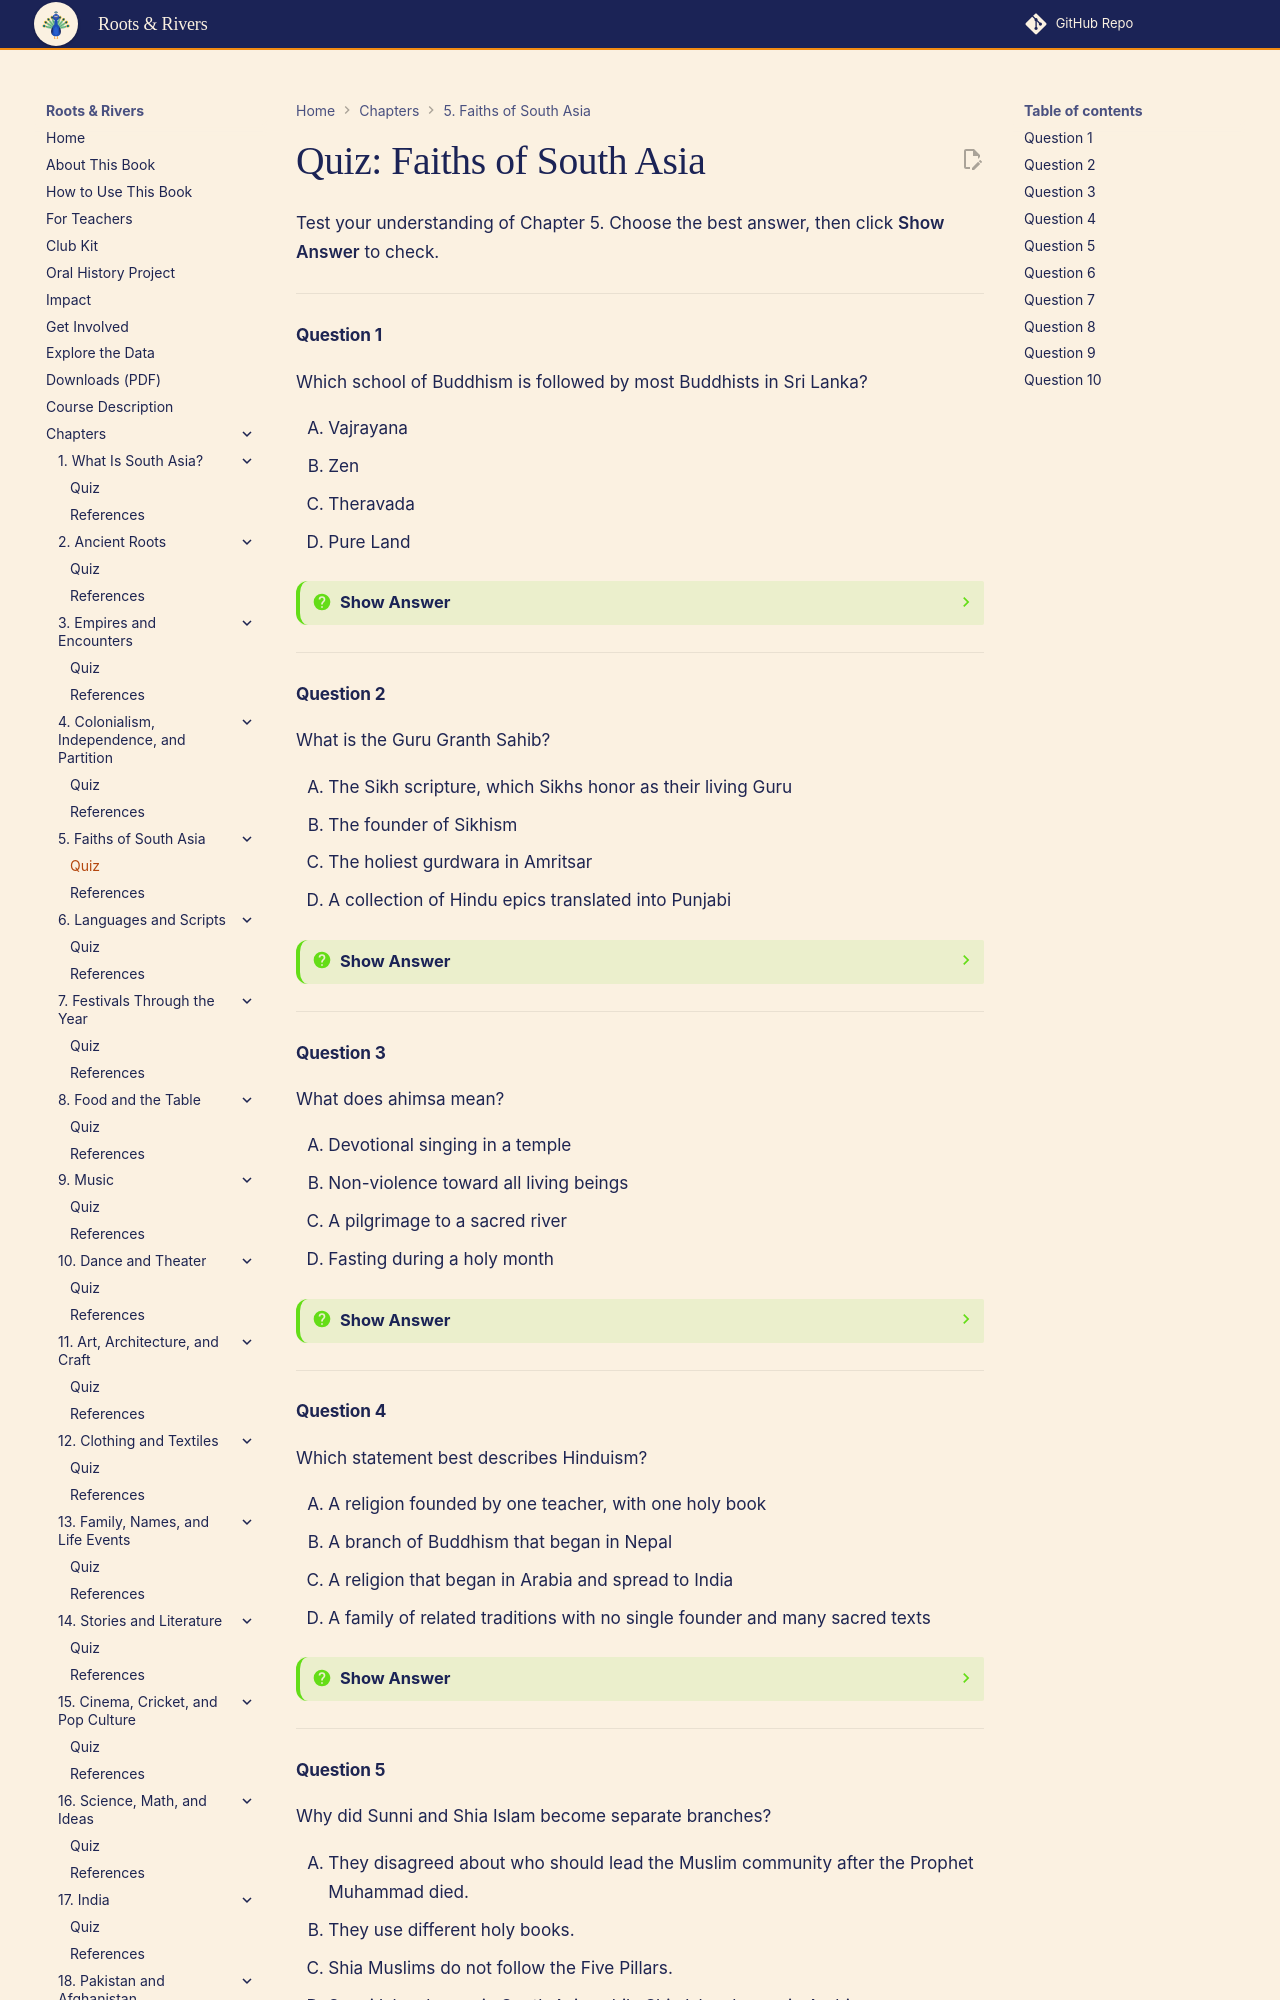

repository: aaryavvatts-lab/south-asian-culture-textbook · page: chapters/05-faiths-of-south-asia/quiz/index.html · generator: mkdocs

---
title: "Quiz: Faiths of South Asia"
description: "Self-check quiz for Chapter 5 of Roots & Rivers: An Interactive Guide to South Asian Cultures for High School Students."
---

# Quiz: Faiths of South Asia

Test your understanding of Chapter 5. Choose the best answer, then click **Show Answer** to check.

---

#### Question 1

Which school of Buddhism is followed by most Buddhists in Sri Lanka?

<div class="upper-alpha" markdown>
1. Vajrayana
2. Zen
3. Theravada
4. Pure Land
</div>

??? question "Show Answer"
    The correct answer is **C**. Sri Lanka follows Theravada Buddhism, whose scriptures are the Pali Canon. Vajrayana is the main distractor: it is the Buddhism of Bhutan and Himalayan Nepal, not Sri Lanka.

    **Concept Tested:** Theravada and Vajrayana
    **Bloom's Level:** Remember

---

#### Question 2

What is the Guru Granth Sahib?

<div class="upper-alpha" markdown>
1. The Sikh scripture, which Sikhs honor as their living Guru
2. The founder of Sikhism
3. The holiest gurdwara in Amritsar
4. A collection of Hindu epics translated into Punjabi
</div>

??? question "Show Answer"
    The correct answer is **A**. The Guru Granth Sahib is the Sikh scripture, first compiled by Guru Arjan in 1604. Guru Nanak founded Sikhism, and the Golden Temple is the holiest gurdwara, which is why B and C can sound plausible.

    **Concept Tested:** Guru Granth Sahib
    **Bloom's Level:** Remember

---

#### Question 3

What does ahimsa mean?

<div class="upper-alpha" markdown>
1. Devotional singing in a temple
2. Non-violence toward all living beings
3. A pilgrimage to a sacred river
4. Fasting during a holy month
</div>

??? question "Show Answer"
    The correct answer is **B**. Ahimsa means non-violence in action, word and thought. Jains put it at the center of their lives, and Hindus and Buddhists also value it. Fasting (D) is part of some Jain festivals, but it is not what the word means.

    **Concept Tested:** Ahimsa
    **Bloom's Level:** Remember

---

#### Question 4

Which statement best describes Hinduism?

<div class="upper-alpha" markdown>
1. A religion founded by one teacher, with one holy book
2. A branch of Buddhism that began in Nepal
3. A religion that began in Arabia and spread to India
4. A family of related traditions with no single founder and many sacred texts
</div>

??? question "Show Answer"
    The correct answer is **D**. Hinduism grew over thousands of years from many traditions and has many sacred texts, including the Vedas, Upanishads, epics and Puranas. Option A describes the common misconception that Hinduism has "one holy book."

    **Concept Tested:** Hinduism
    **Bloom's Level:** Understand

---

#### Question 5

Why did Sunni and Shia Islam become separate branches?

<div class="upper-alpha" markdown>
1. They disagreed about who should lead the Muslim community after the Prophet Muhammad died.
2. They use different holy books.
3. Shia Muslims do not follow the Five Pillars.
4. Sunni Islam began in South Asia, while Shia Islam began in Arabia.
</div>

??? question "Show Answer"
    The correct answer is **A**. Sunnis accept the community's choice of Abu Bakr as the first leader, while Shias believe the Prophet named Ali. Both branches share the Quran and the Five Pillars, so B and C are wrong.

    **Concept Tested:** Sunni and Shia Islam
    **Bloom's Level:** Understand

---
